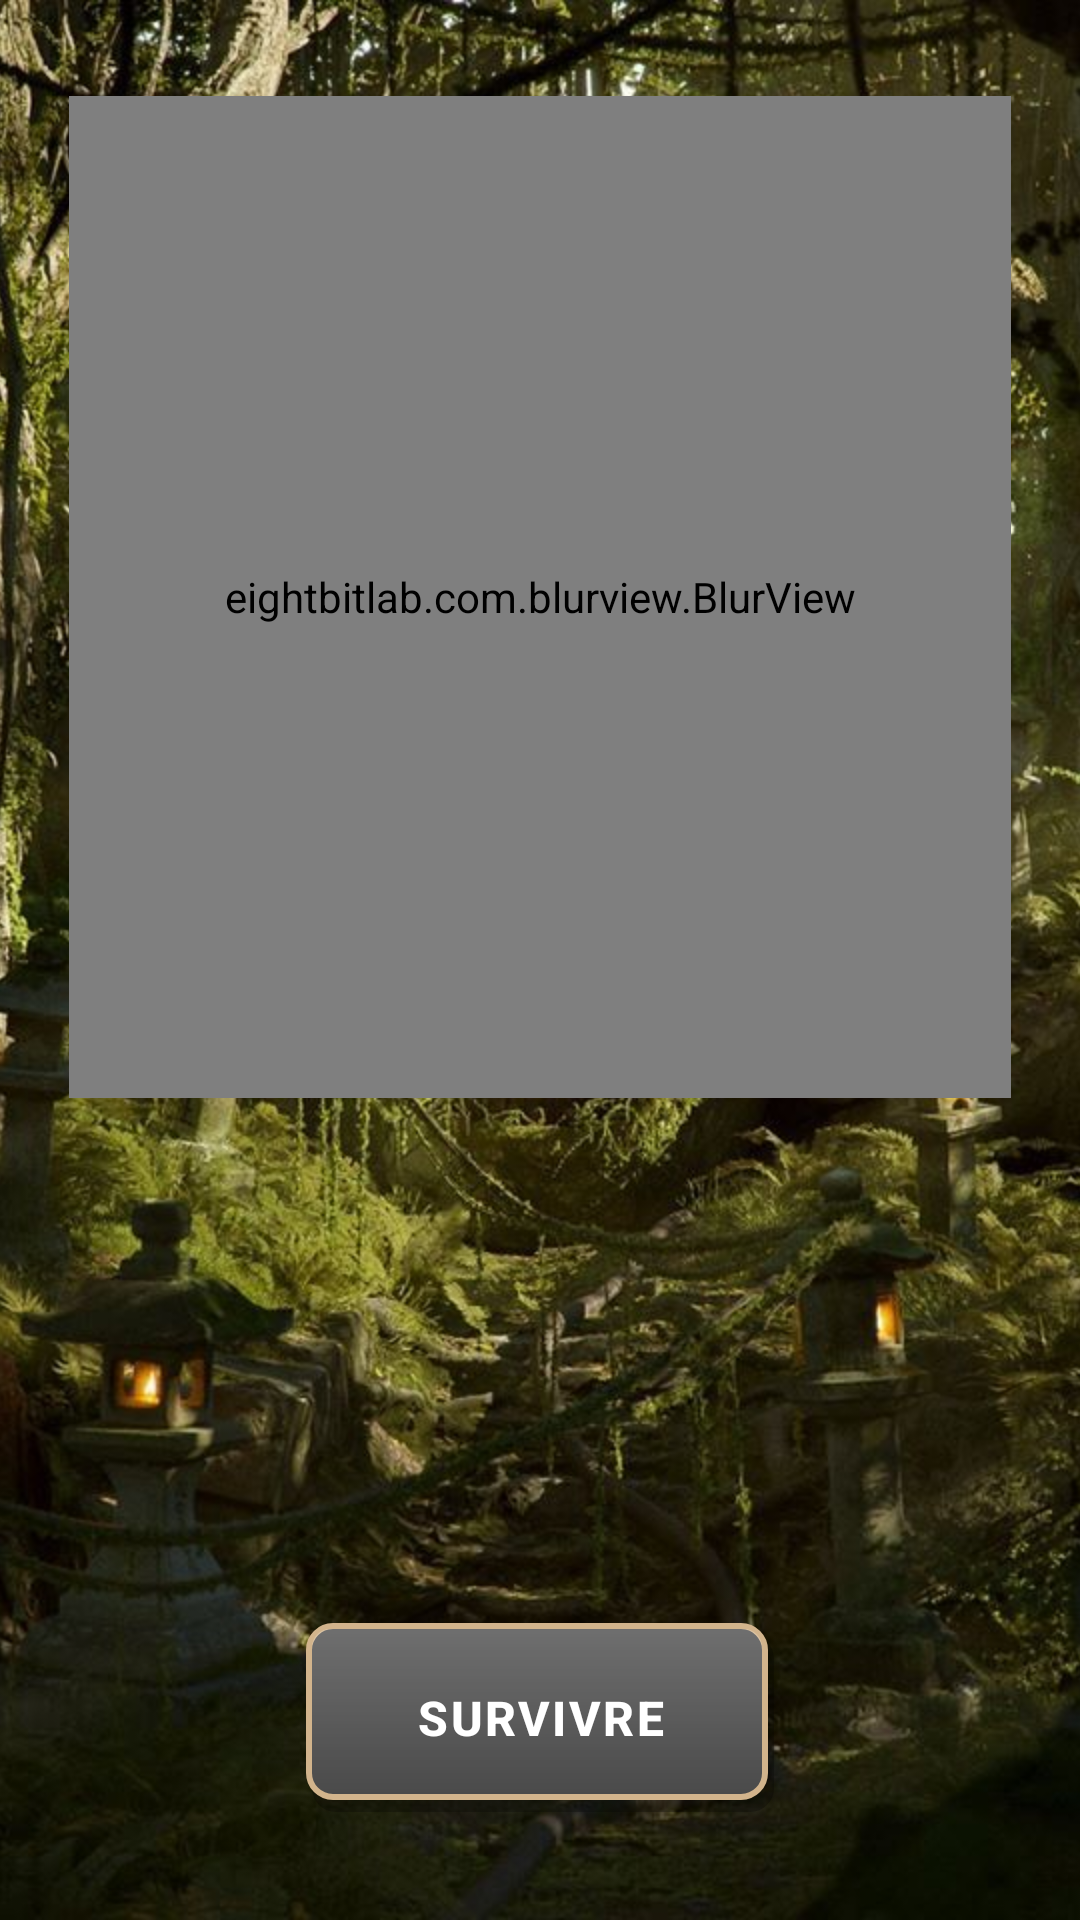

Write the Android layout XML for this screen, with the resource values it uses.
<!-- AndroidManifest.xml: application theme Theme.Apocalypse -->
<!-- res/layout/activity_test.xml -->
<?xml version="1.0" encoding="utf-8"?>
<androidx.constraintlayout.widget.ConstraintLayout xmlns:android="http://schemas.android.com/apk/res/android"
    xmlns:app="http://schemas.android.com/apk/res-auto"
    xmlns:tools="http://schemas.android.com/tools"
    android:id="@+id/main"
    android:layout_width="match_parent"
    android:layout_height="match_parent"
    tools:context=".MainActivity">

    
    <ImageView
        android:id="@+id/bgImage"
        android:layout_width="0dp"
        android:layout_height="0dp"
        android:src="@drawable/background_menu"
        android:scaleType="centerCrop"
        app:layout_constraintTop_toTopOf="parent"
        app:layout_constraintBottom_toBottomOf="parent"
        app:layout_constraintStart_toStartOf="parent"
        app:layout_constraintEnd_toEndOf="parent" />

    <eightbitlab.com.blurview.BlurView
        android:id="@+id/glassBox"
        android:layout_width="314dp"
        android:layout_height="334dp"
        android:layout_marginTop="32dp"
        android:background="@drawable/bg_glass"
        android:clipToOutline="true"
        app:blurOverlayColor="#00000000"
        app:layout_constraintEnd_toEndOf="parent"
        app:layout_constraintStart_toStartOf="parent"
        app:layout_constraintTop_toTopOf="parent">

        
        <androidx.constraintlayout.widget.ConstraintLayout
            android:layout_width="match_parent"
            android:layout_height="match_parent">

            <EditText
                android:id="@+id/etName"
                android:layout_width="wrap_content"
                android:layout_height="wrap_content"
                android:layout_marginTop="32dp"
                android:ems="10"
                android:imeOptions="actionDone"
                android:inputType="text"
                android:text="Name"
                android:textColor="#FFFFFF"
                app:layout_constraintEnd_toEndOf="parent"
                app:layout_constraintStart_toStartOf="parent"
                app:layout_constraintTop_toTopOf="parent" />

            <TextView
                android:id="@+id/tvNbParties"
                android:layout_width="259dp"
                android:layout_height="65dp"
                android:layout_marginTop="32dp"
                android:gravity="center"
                android:text="TextView"
                android:textColor="#FFFFFF"
                android:textSize="20sp"
                app:layout_constraintEnd_toEndOf="@+id/etName"
                app:layout_constraintStart_toStartOf="@+id/etName"
                app:layout_constraintTop_toBottomOf="@+id/etName" />

        </androidx.constraintlayout.widget.ConstraintLayout>
    </eightbitlab.com.blurview.BlurView>

    <Button
        android:id="@+id/buttonSurvivre2"
        android:layout_width="156dp"
        android:layout_height="63dp"
        android:layout_marginBottom="36dp"
        android:background="@drawable/paper_background"
        android:gravity="center"
        android:letterSpacing="0.05"
        android:text="@string/survivre"
        android:textColor="#FFFFFF"
        android:textSize="16sp"
        android:textStyle="bold"
        app:backgroundTint="@null"
        app:layout_constraintBottom_toBottomOf="parent"
        app:layout_constraintEnd_toEndOf="parent"
        app:layout_constraintStart_toStartOf="parent" />

</androidx.constraintlayout.widget.ConstraintLayout>
<!-- resources referenced by this layout -->
<resources>
  <!-- drawable background_menu: jpg bitmap (drawable, 154794 bytes) -->
  <!-- drawable bg_glass (drawable) -->
  <?xml version="1.0" encoding="utf-8"?>
  <shape xmlns:android="http://schemas.android.com/apk/res/android">
      <corners android:radius="24dp" />
      <solid android:color="#33D2B48C" />
      <stroke android:width="1dp" android:color="#4DB08D57" />
  </shape>
  <!-- drawable paper_background (drawable) -->
  <?xml version="1.0" encoding="utf-8"?>
  <layer-list xmlns:android="http://schemas.android.com/apk/res/android">
  
      
      <item android:top="4dp" android:left="2dp">
          <shape android:shape="rectangle">
              <solid android:color="#40000000" />
              <corners android:radius="8dp" />
          </shape>
      </item>
  
      
      <item android:bottom="4dp" android:right="2dp">
          <shape android:shape="rectangle">
              
              <solid android:color="#4A4A4A" />
              
              <stroke android:width="2dp" android:color="#D2B48C" />
              <corners android:radius="8dp" />
          </shape>
      </item>
  
      
      <item android:bottom="6dp" android:right="4dp" android:top="2dp" android:left="2dp">
          <shape android:shape="rectangle">
              <gradient
                  android:angle="270"
                  android:startColor="#33FFFFFF"
                  android:endColor="#00FFFFFF" />
              <corners android:radius="6dp" />
          </shape>
      </item>
  
  </layer-list>
  <string name="survivre">SURVIVRE</string>
  <style name="Theme.Apocalypse" parent="Base.Theme.Apocalypse" />
  <style name="Base.Theme.Apocalypse" parent="Theme.Material3.DayNight.NoActionBar">
          
          
      </style>
</resources>
